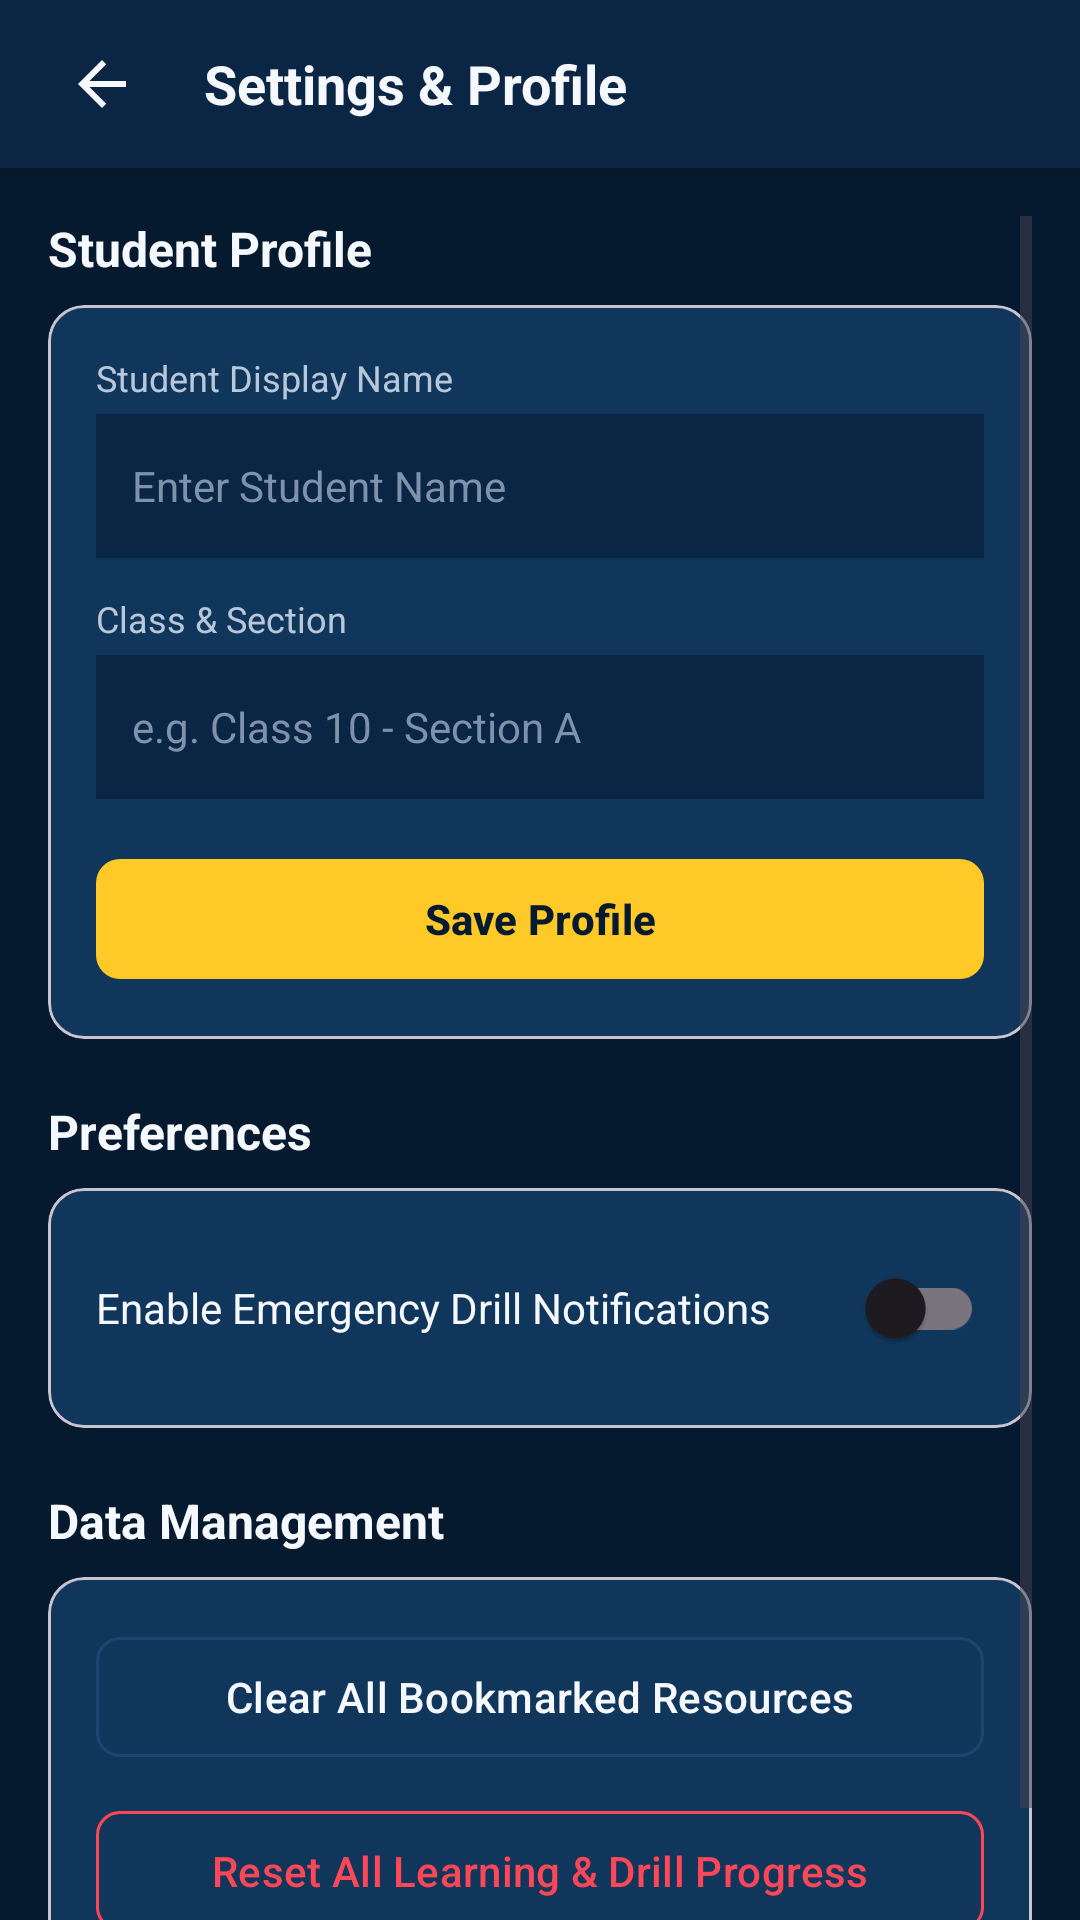

The Android layout XML behind this screen, and the referenced resources:
<!-- AndroidManifest.xml: activity theme Theme.DrillEdu -->
<!-- res/layout/activity_settings.xml -->
<?xml version="1.0" encoding="utf-8"?>
<LinearLayout xmlns:android="http://schemas.android.com/apk/res/android"
    xmlns:app="http://schemas.android.com/apk/res-auto"
    android:layout_width="match_parent"
    android:layout_height="match_parent"
    android:background="@color/bg_dark_navy"
    android:fitsSystemWindows="true"
    android:orientation="vertical">

    <RelativeLayout
        android:layout_width="match_parent"
        android:layout_height="56dp"
        android:background="@color/bg_secondary"
        android:elevation="4dp"
        android:paddingHorizontal="16dp">

        <ImageView
            android:id="@+id/btn_back"
            android:layout_width="36dp"
            android:layout_height="36dp"
            android:layout_centerVertical="true"
            android:background="?attr/selectableItemBackgroundBorderless"
            android:contentDescription="Back"
            android:padding="6dp"
            android:src="@drawable/ic_back" />

        <TextView
            android:layout_width="wrap_content"
            android:layout_height="wrap_content"
            android:layout_centerVertical="true"
            android:layout_marginStart="16dp"
            android:layout_toEndOf="@id/btn_back"
            android:text="Settings &amp; Profile"
            android:textColor="@color/text_primary"
            android:textSize="18sp"
            android:textStyle="bold" />
    </RelativeLayout>

    <ScrollView
        android:layout_width="match_parent"
        android:layout_height="match_parent"
        android:clipToPadding="false"
        android:padding="16dp">

        <LinearLayout
            android:layout_width="match_parent"
            android:layout_height="wrap_content"
            android:orientation="vertical">

            
            <TextView
                android:layout_width="wrap_content"
                android:layout_height="wrap_content"
                android:text="Student Profile"
                android:textColor="@color/text_primary"
                android:textSize="16sp"
                android:textStyle="bold" />

            <com.google.android.material.card.MaterialCardView
                android:layout_width="match_parent"
                android:layout_height="wrap_content"
                android:layout_marginTop="8dp"
                app:cardBackgroundColor="@color/card_bg"
                app:cardCornerRadius="12dp">

                <LinearLayout
                    android:layout_width="match_parent"
                    android:layout_height="wrap_content"
                    android:orientation="vertical"
                    android:padding="16dp">

                    <TextView
                        android:layout_width="wrap_content"
                        android:layout_height="wrap_content"
                        android:text="Student Display Name"
                        android:textColor="@color/text_secondary"
                        android:textSize="12sp" />

                    <EditText
                        android:id="@+id/et_student_name"
                        android:layout_width="match_parent"
                        android:layout_height="48dp"
                        android:layout_marginTop="4dp"
                        android:background="@color/bg_secondary"
                        android:hint="Enter Student Name"
                        android:inputType="textPersonName"
                        android:paddingHorizontal="12dp"
                        android:textColor="@color/text_primary"
                        android:textColorHint="@color/text_muted"
                        android:textSize="14sp" />

                    <TextView
                        android:layout_width="wrap_content"
                        android:layout_height="wrap_content"
                        android:layout_marginTop="12dp"
                        android:text="Class &amp; Section"
                        android:textColor="@color/text_secondary"
                        android:textSize="12sp" />

                    <EditText
                        android:id="@+id/et_student_class"
                        android:layout_width="match_parent"
                        android:layout_height="48dp"
                        android:layout_marginTop="4dp"
                        android:background="@color/bg_secondary"
                        android:hint="e.g. Class 10 - Section A"
                        android:inputType="text"
                        android:paddingHorizontal="12dp"
                        android:textColor="@color/text_primary"
                        android:textColorHint="@color/text_muted"
                        android:textSize="14sp" />

                    <com.google.android.material.button.MaterialButton
                        android:id="@+id/btn_save_profile"
                        android:layout_width="match_parent"
                        android:layout_height="48dp"
                        android:layout_marginTop="16dp"
                        android:text="Save Profile"
                        android:textColor="@color/bg_dark_navy"
                        android:textStyle="bold"
                        app:backgroundTint="@color/safety_yellow"
                        app:cornerRadius="8dp" />
                </LinearLayout>
            </com.google.android.material.card.MaterialCardView>

            
            <TextView
                android:layout_width="wrap_content"
                android:layout_height="wrap_content"
                android:layout_marginTop="20dp"
                android:text="Preferences"
                android:textColor="@color/text_primary"
                android:textSize="16sp"
                android:textStyle="bold" />

            <com.google.android.material.card.MaterialCardView
                android:layout_width="match_parent"
                android:layout_height="wrap_content"
                android:layout_marginTop="8dp"
                app:cardBackgroundColor="@color/card_bg"
                app:cardCornerRadius="12dp">

                <RelativeLayout
                    android:layout_width="match_parent"
                    android:layout_height="wrap_content"
                    android:padding="16dp">

                    <TextView
                        android:layout_width="wrap_content"
                        android:layout_height="wrap_content"
                        android:layout_centerVertical="true"
                        android:text="Enable Emergency Drill Notifications"
                        android:textColor="@color/text_primary"
                        android:textSize="14sp" />

                    <com.google.android.material.switchmaterial.SwitchMaterial
                        android:id="@+id/switch_notifications"
                        android:layout_width="wrap_content"
                        android:layout_height="wrap_content"
                        android:layout_alignParentEnd="true"
                        android:layout_centerVertical="true" />
                </RelativeLayout>
            </com.google.android.material.card.MaterialCardView>

            
            <TextView
                android:layout_width="wrap_content"
                android:layout_height="wrap_content"
                android:layout_marginTop="20dp"
                android:text="Data Management"
                android:textColor="@color/text_primary"
                android:textSize="16sp"
                android:textStyle="bold" />

            <com.google.android.material.card.MaterialCardView
                android:layout_width="match_parent"
                android:layout_height="wrap_content"
                android:layout_marginTop="8dp"
                app:cardBackgroundColor="@color/card_bg"
                app:cardCornerRadius="12dp">

                <LinearLayout
                    android:layout_width="match_parent"
                    android:layout_height="wrap_content"
                    android:orientation="vertical"
                    android:padding="16dp">

                    <com.google.android.material.button.MaterialButton
                        android:id="@+id/btn_clear_bookmarks"
                        style="@style/Widget.Material3.Button.OutlinedButton"
                        android:layout_width="match_parent"
                        android:layout_height="48dp"
                        android:text="Clear All Bookmarked Resources"
                        android:textColor="@color/text_primary"
                        app:cornerRadius="8dp"
                        app:strokeColor="@color/divider_color" />

                    <com.google.android.material.button.MaterialButton
                        android:id="@+id/btn_reset_all_data"
                        style="@style/Widget.Material3.Button.OutlinedButton"
                        android:layout_width="match_parent"
                        android:layout_height="48dp"
                        android:layout_marginTop="10dp"
                        android:text="Reset All Learning &amp; Drill Progress"
                        android:textColor="@color/emergency_red"
                        app:cornerRadius="8dp"
                        app:strokeColor="@color/emergency_red" />
                </LinearLayout>
            </com.google.android.material.card.MaterialCardView>

        </LinearLayout>
    </ScrollView>

</LinearLayout>
<!-- resources referenced by this layout -->
<resources>
  <color name="bg_dark_navy">#061A2F</color>
  <color name="bg_secondary">#0B2545</color>
  <color name="card_bg">#10365B</color>
  <color name="divider_color">#1C4670</color>
  <color name="emergency_red">#FF4757</color>
  <color name="safety_yellow">#FFC928</color>
  <color name="text_muted">#7E93AB</color>
  <color name="text_primary">#F5F9FF</color>
  <color name="text_secondary">#B8C7D9</color>
  <!-- drawable ic_back (drawable) -->
  <vector xmlns:android="http://schemas.android.com/apk/res/android"
      android:width="24dp"
      android:height="24dp"
      android:viewportWidth="24"
      android:viewportHeight="24">
      <path
          android:fillColor="#F5F9FF"
          android:pathData="M20,11H7.83L13.42,5.41L12,4L4,12L12,20L13.41,18.59L7.83,13H20V11Z" />
  </vector>
  <style name="Theme.DrillEdu" parent="Theme.Material3.DayNight.NoActionBar">
          <item name="colorPrimary">@color/primary_blue</item>
          <item name="colorOnPrimary">@color/white</item>
          <item name="colorPrimaryContainer">@color/card_bg</item>
          <item name="colorOnPrimaryContainer">@color/text_primary</item>
          <item name="colorSecondary">@color/safety_yellow</item>
          <item name="colorOnSecondary">@color/bg_dark_navy</item>
          <item name="android:windowBackground">@color/bg_dark_navy</item>
          <item name="android:statusBarColor">@color/bg_dark_navy</item>
          <item name="android:navigationBarColor">@color/bg_secondary</item>
          <item name="android:windowLightStatusBar">false</item>
      </style>
  <color name="primary_blue">#168BFF</color>
  <color name="white">#FFFFFF</color>
</resources>
